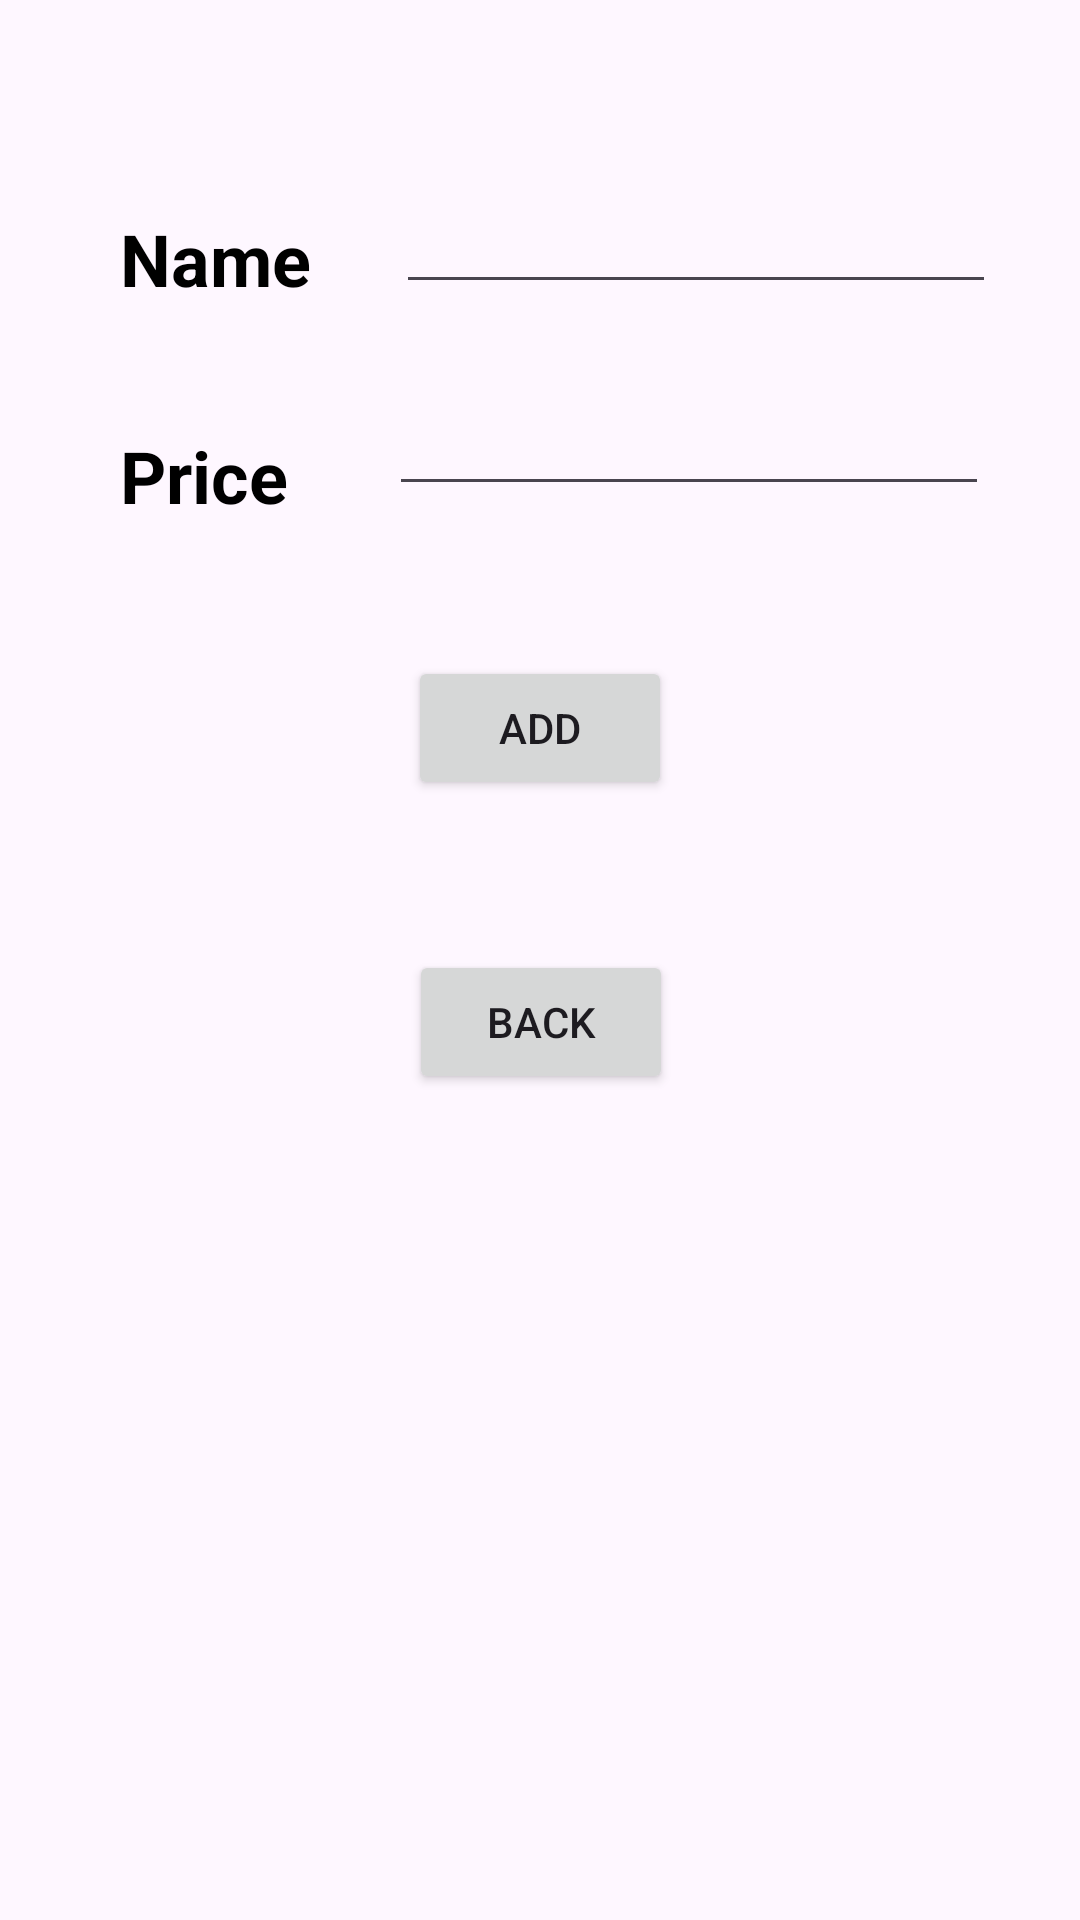

Write the Android layout XML for this screen, with the resource values it uses.
<!-- AndroidManifest.xml: application theme Theme.Candystore -->
<!-- res/layout/activity_insert.xml -->
<?xml version="1.0" encoding="utf-8"?>
<androidx.constraintlayout.widget.ConstraintLayout
    xmlns:android="http://schemas.android.com/apk/res/android"
    xmlns:app="http://schemas.android.com/apk/res-auto"
    xmlns:tools="http://schemas.android.com/tools"
    android:layout_width="match_parent"
    android:layout_height="match_parent"
    android:orientation="vertical"
    android:paddingLeft="@dimen/activity_horizontal_margin"
    android:paddingRight="@dimen/activity_horizontal_margin"
    android:paddingTop="@dimen/activity_vertical_margin"
    android:paddingBottom="@dimen/activity_vertical_margin">

    <TextView
        android:id="@+id/label_name"
        android:layout_width="wrap_content"
        android:layout_height="wrap_content"
        android:layout_marginStart="20dp"
        android:layout_marginTop="50dp"
        android:text="@string/label_name"
        android:textColor="@color/design_default_color_on_secondary"
        android:textSize="24sp"
        android:textStyle="bold"
        app:layout_constraintStart_toStartOf="parent"
        app:layout_constraintTop_toTopOf="parent" />

    <EditText
        android:id="@+id/input_name"
        android:layout_width="200dp"
        android:layout_height="wrap_content"
        android:layout_marginStart="20dp"
        android:layout_marginTop="40dp"
        android:autofillHints=""
        android:inputType="text"
        android:orientation="horizontal"
        app:layout_constraintEnd_toEndOf="parent"
        app:layout_constraintStart_toEndOf="@+id/label_name"
        app:layout_constraintTop_toTopOf="parent"
        tools:ignore="LabelFor,MissingConstraints" />

    <TextView
        android:id="@+id/label_price"
        android:layout_width="wrap_content"
        android:layout_height="wrap_content"
        android:layout_below="@+id/label_name"
        android:layout_marginStart="20dp"
        android:layout_marginTop="40dp"
        android:text="@string/label_price"
        android:textColor="@color/design_default_color_on_secondary"
        android:textSize="24sp"
        android:textStyle="bold"
        app:layout_constraintStart_toStartOf="parent"
        app:layout_constraintTop_toBottomOf="@+id/label_name" />

    <EditText
        android:id="@+id/input_price"
        android:layout_width="200dp"
        android:layout_height="wrap_content"
        android:layout_alignStart="@+id/input_name"
        android:layout_alignBottom="@+id/label_price"
        android:layout_alignParentEnd="true"
        android:layout_marginStart="20dp"
        android:layout_marginTop="26dp"
        android:layout_toEndOf="@+id/label_price"
        android:autofillHints=""
        android:importantForAutofill="no"
        android:inputType="numberDecimal"
        app:layout_constraintEnd_toEndOf="parent"
        app:layout_constraintHorizontal_bias="0.564"
        app:layout_constraintStart_toEndOf="@+id/label_price"
        app:layout_constraintTop_toBottomOf="@+id/input_name"
        tools:ignore="LabelFor" />

    <Button
        android:id="@+id/button_add"
        android:layout_width="wrap_content"
        android:layout_height="wrap_content"
        android:layout_below="@+id/label_price"
        android:layout_centerHorizontal="true"
        android:layout_marginTop="50dp"
        android:onClick="insert"
        android:text="@string/button_add"
        app:layout_constraintEnd_toEndOf="parent"
        app:layout_constraintStart_toStartOf="parent"
        app:layout_constraintTop_toBottomOf="@+id/input_price"
        tools:ignore="MissingConstraints" />

    <Button
        android:layout_width="wrap_content"
        android:layout_height="wrap_content"
        android:layout_below="@+id/button_add"
        android:layout_centerHorizontal="true"
        android:layout_marginTop="50dp"
        android:onClick="goBack"
        android:text="@string/button_back"
        app:layout_constraintEnd_toEndOf="parent"
        app:layout_constraintHorizontal_bias="0.501"
        app:layout_constraintStart_toStartOf="parent"
        app:layout_constraintTop_toBottomOf="@+id/button_add"
        tools:ignore="MissingConstraints" />
</androidx.constraintlayout.widget.ConstraintLayout>
<!-- resources referenced by this layout -->
<resources>
  <dimen name="activity_horizontal_margin">20dp</dimen>
  <dimen name="activity_vertical_margin">20dp</dimen>
  <string name="button_add">ADD</string>
  <string name="button_back">BACK</string>
  <string name="label_name">Name</string>
  <string name="label_price">Price</string>
  <style name="Theme.Candystore" parent="Base.Theme.Candystore" />
  <style name="Base.Theme.Candystore" parent="Theme.Material3.DayNight.NoActionBar">
          
  
          
      </style>
</resources>
